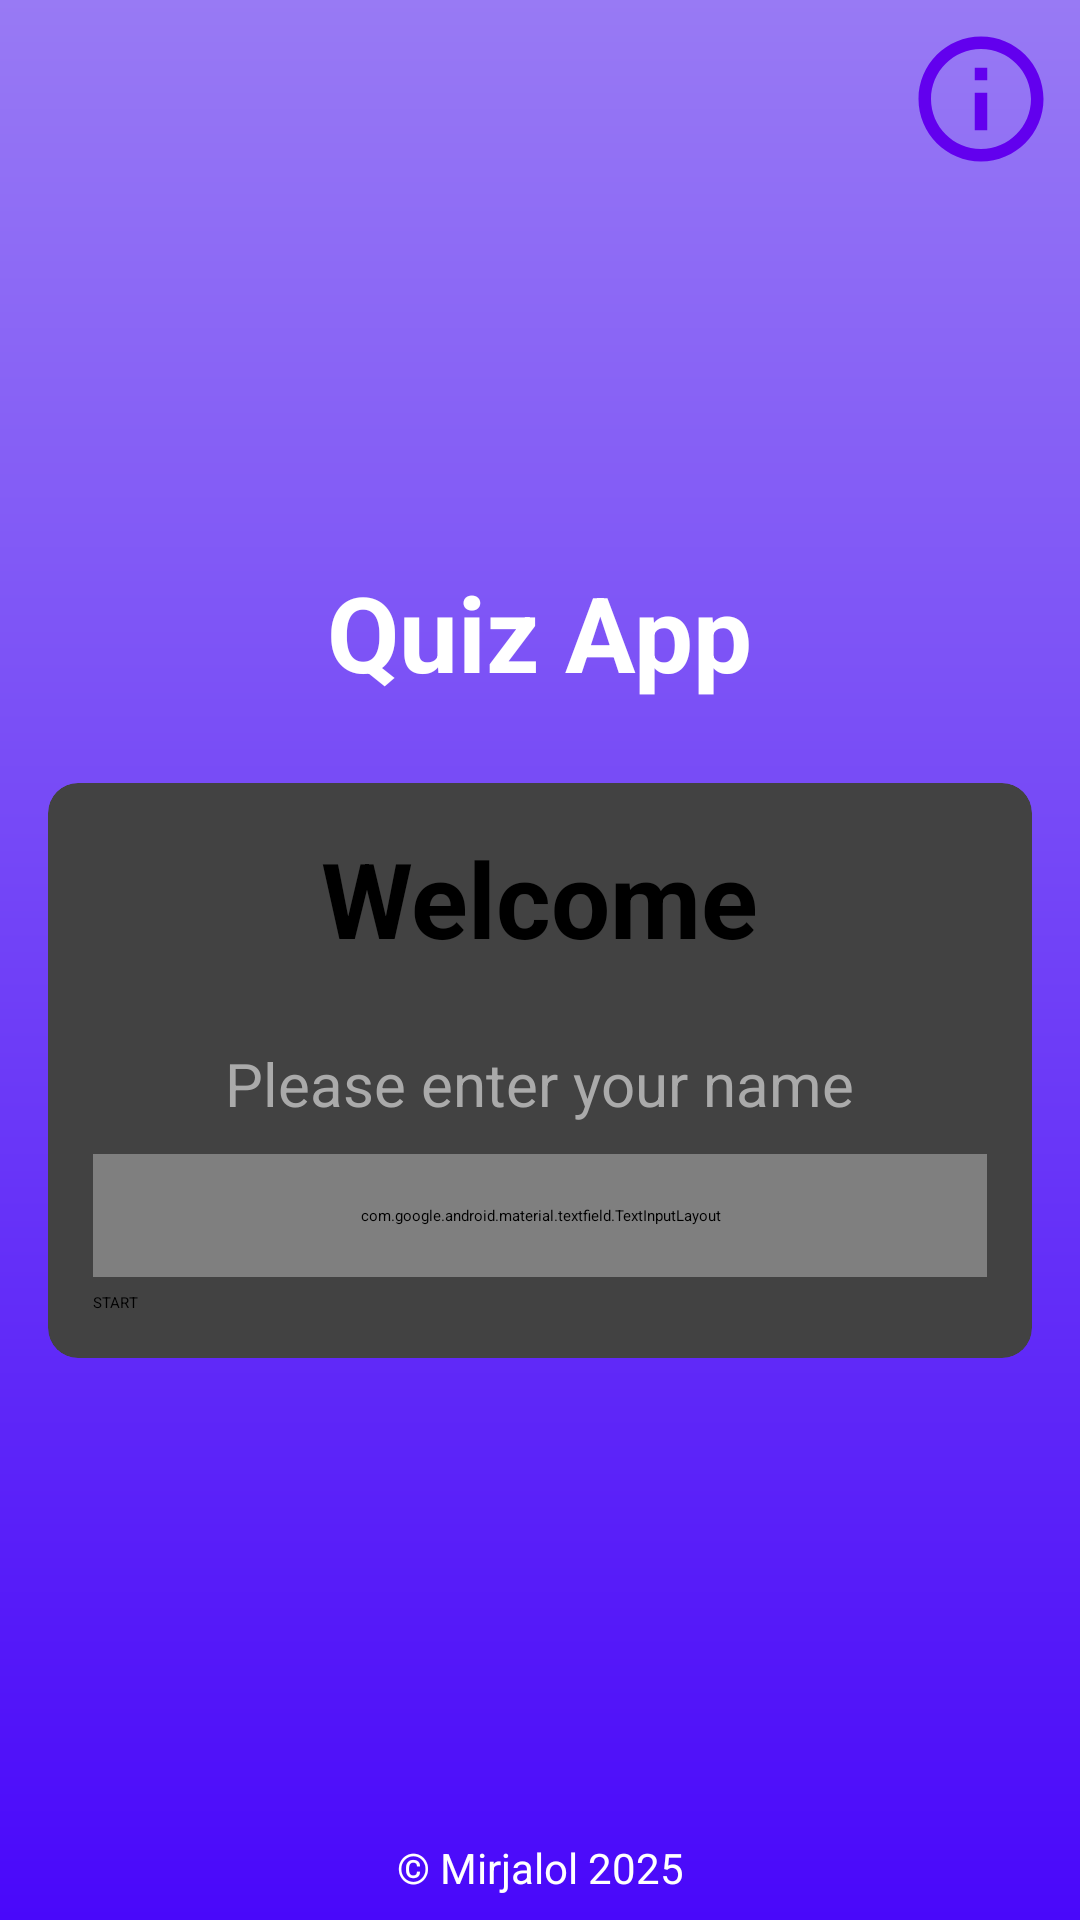

Reconstruct the res/layout file that produces this screen, plus the resources it refers to.
<!-- AndroidManifest.xml: activity theme Theme.App.SplashScreen -->
<!-- res/layout/activity_main.xml -->
<?xml version="1.0" encoding="utf-8"?>
<androidx.constraintlayout.widget.ConstraintLayout xmlns:android="http://schemas.android.com/apk/res/android"
    xmlns:app="http://schemas.android.com/apk/res-auto"
    xmlns:tools="http://schemas.android.com/tools"
    android:id="@+id/main"
    android:layout_width="match_parent"
    android:layout_height="match_parent"
    android:background="@drawable/bg"
    tools:context=".MainActivity">

    <ImageButton
        android:id="@+id/info_btn"
        android:layout_width="50dp"
        android:layout_height="50dp"
        android:layout_margin="8dp"
        android:background="@drawable/baseline_info_outline_24"
        app:layout_constraintTop_toTopOf="parent"
        app:layout_constraintRight_toRightOf="parent"/>

    <LinearLayout
        android:layout_width="match_parent"
        android:layout_height="match_parent"
        android:orientation="vertical"
        android:layout_margin="16dp"
        android:gravity="center"
        app:layout_constraintTop_toTopOf="parent"
        app:layout_constraintBottom_toBottomOf="parent"
        app:layout_constraintRight_toRightOf="parent"
        app:layout_constraintLeft_toLeftOf="parent">

        <TextView
            android:layout_width="wrap_content"
            android:layout_height="wrap_content"
            android:text="Quiz App"
            android:textSize="35sp"
            android:textColor="@color/white"
            android:textStyle="bold"
            android:layout_marginBottom="12dp" />

        <androidx.cardview.widget.CardView
            android:layout_width="match_parent"
            android:layout_height="wrap_content"
            android:background="@color/white"
            android:layout_marginTop="15dp"
            app:cardCornerRadius="10dp">

            <LinearLayout
                android:layout_width="match_parent"
                android:layout_height="wrap_content"
                android:gravity="center"
                android:orientation="vertical"
                android:padding="15dp">

                <TextView
                    android:layout_width="wrap_content"
                    android:layout_height="wrap_content"
                    android:textSize="35sp"
                    android:textStyle="bold"
                    android:textColor="@color/black"
                    android:text="@string/welcome" />

                <TextView
                    android:layout_width="wrap_content"
                    android:layout_height="wrap_content"
                    android:text="Please enter your name"
                    android:textSize="20sp"
                    android:textStyle="normal"
                    android:layout_marginTop="15dp"
                    android:padding="10dp"
                    android:textColor="@android:color/darker_gray" />

                <com.google.android.material.textfield.TextInputLayout
                    android:layout_width="match_parent"
                    android:layout_height="wrap_content"
                    style="@style/Widget.Material3.TextInputEditText.OutlinedBox">

                    <com.google.android.material.textfield.TextInputEditText
                        android:id="@+id/name"
                        android:layout_width="match_parent"
                        android:layout_height="wrap_content"
                        android:hint="@string/name" />

                </com.google.android.material.textfield.TextInputLayout>

                <Button
                    android:id="@+id/button_start"
                    android:layout_width="match_parent"
                    android:layout_height="wrap_content"
                    android:layout_marginTop="5dp"
                    android:text="start"
                    android:textAllCaps="true"/>

            </LinearLayout>

        </androidx.cardview.widget.CardView>

    </LinearLayout>

    <TextView
        android:layout_width="wrap_content"
        android:layout_height="wrap_content"
        android:text="© Mirjalol 2025"
        android:textColor="@color/white"
        android:textSize="14sp"
        app:layout_constraintLeft_toLeftOf="parent"
        app:layout_constraintRight_toRightOf="parent"
        app:layout_constraintBottom_toBottomOf="parent"
        android:layout_marginBottom="8dp"/>

</androidx.constraintlayout.widget.ConstraintLayout>
<!-- resources referenced by this layout -->
<resources>
  <!-- drawable baseline_info_outline_24 (drawable) -->
  <vector xmlns:android="http://schemas.android.com/apk/res/android" android:height="24dp" android:tint="@color/purple_500" android:viewportHeight="24" android:viewportWidth="24" android:width="24dp">
        
      <path android:fillColor="@android:color/white" android:pathData="M11,7h2v2h-2V7zM11,11h2v6h-2V11zM12,2C6.48,2 2,6.48 2,12s4.48,10 10,10s10,-4.48 10,-10S17.52,2 12,2zM12,20c-4.41,0 -8,-3.59 -8,-8s3.59,-8 8,-8s8,3.59 8,8S16.41,20 12,20z"/>
      
  </vector>
  <!-- drawable bg (drawable) -->
  <?xml version="1.0" encoding="utf-8"?>
  <shape android:shape="rectangle" xmlns:android="http://schemas.android.com/apk/res/android">
      <gradient android:startColor="#4908FA"
          android:endColor="#987AF4"
          android:angle="90"/>
  </shape>
  <string name="name">name</string>
  <string name="welcome">Welcome</string>
  <style name="Theme.App.SplashScreen" parent="Theme.SplashScreen">
          <item name="windowSplashScreenBackground">@color/purple_500</item>
          <item name="windowSplashScreenAnimatedIcon">@drawable/icon</item>
          <item name="postSplashScreenTheme">@style/Base.Theme.QuizFlagsApp</item>
      </style>
  <!-- drawable icon: png bitmap (drawable, 42198 bytes) -->
  <style name="Base.Theme.QuizFlagsApp" parent="Theme.Material3.DayNight.NoActionBar">
          
      </style>
  <!-- not gathered from this repository: default colours our renderer supplied (Android Studio template values) -->
  <color name="purple_500">#FF6200EE</color>
  <color name="black">#FF000000</color>
  <color name="white">#FFFFFFFF</color>
</resources>
